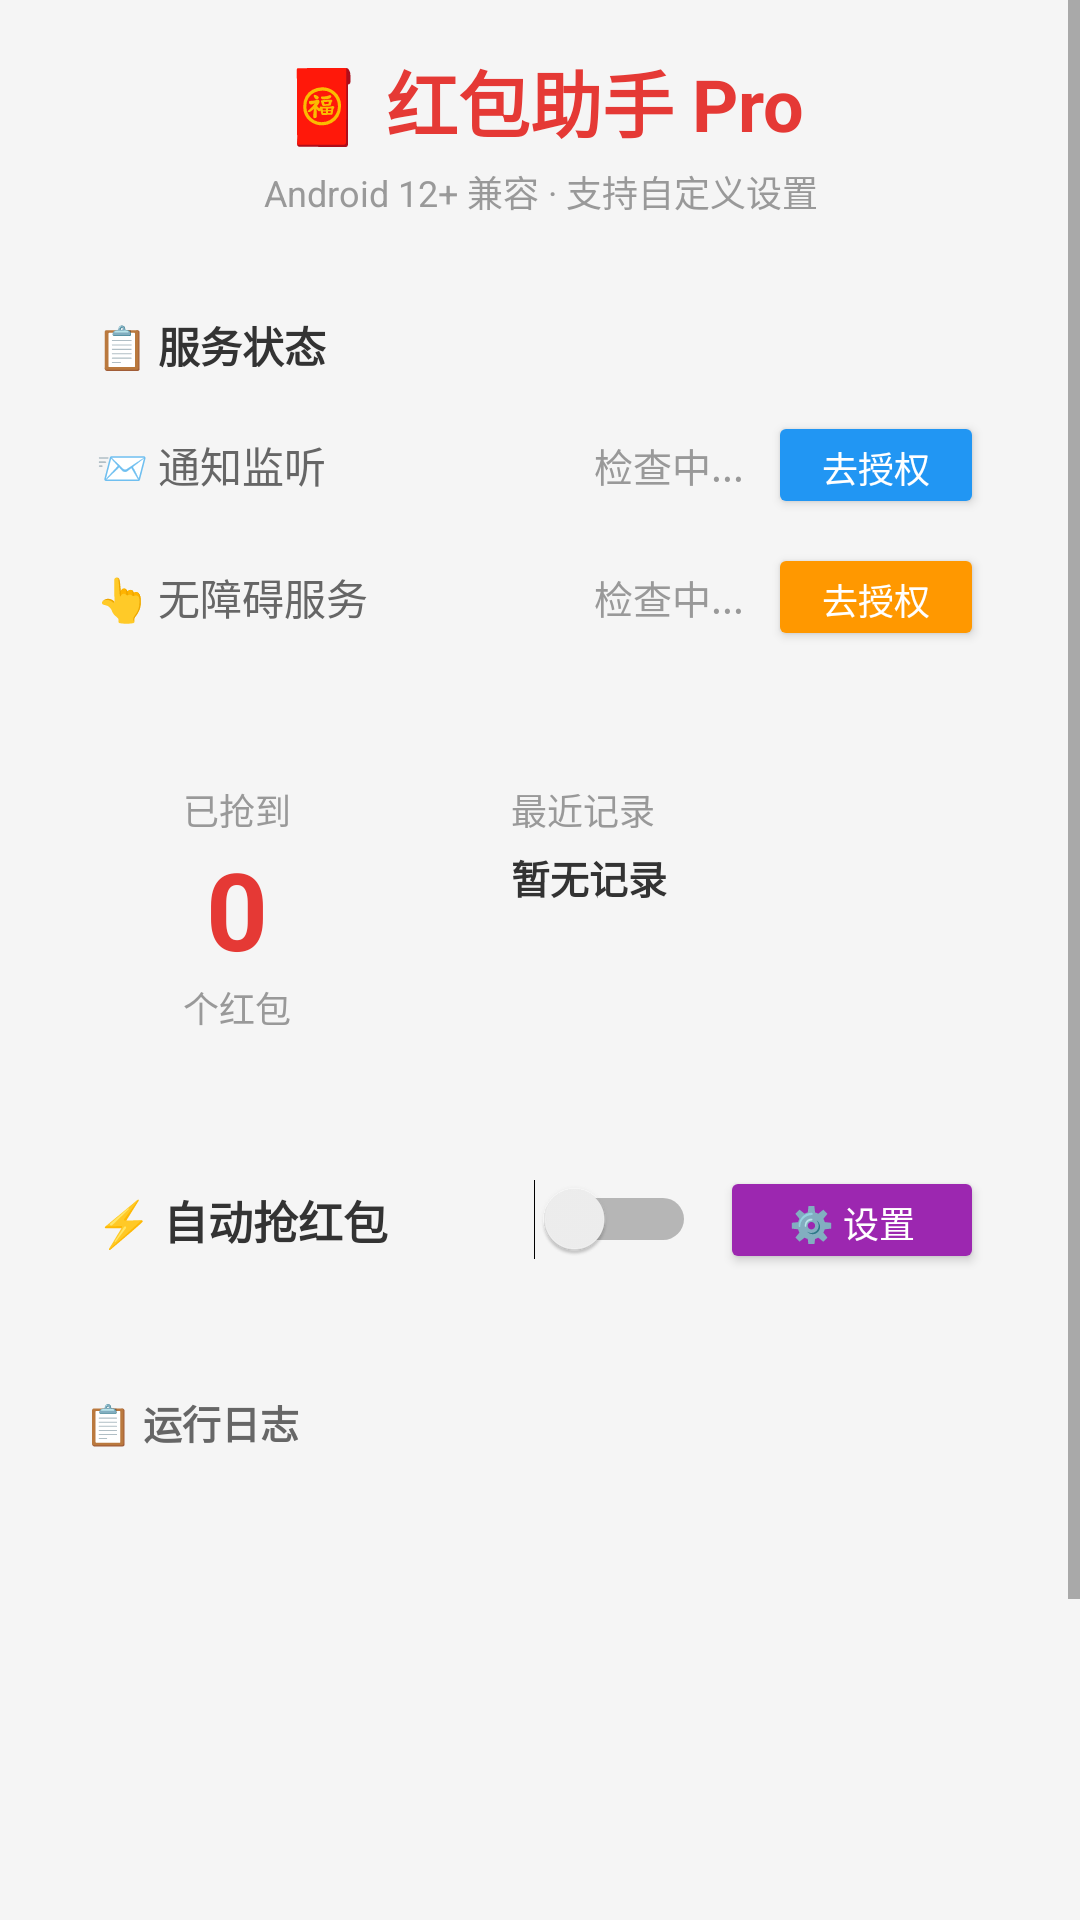

Layout XML and referenced resources for this Android screen:
<!-- AndroidManifest.xml: application theme AppTheme -->
<!-- res/layout/activity_main.xml -->
<?xml version="1.0" encoding="utf-8"?>
<ScrollView xmlns:android="http://schemas.android.com/apk/res/android"
    android:layout_width="match_parent"
    android:layout_height="match_parent"
    android:background="#F5F5F5"
    android:fillViewport="true">

    <LinearLayout
        android:layout_width="match_parent"
        android:layout_height="wrap_content"
        android:orientation="vertical"
        android:padding="16dp">

        
        <TextView
            android:layout_width="match_parent"
            android:layout_height="wrap_content"
            android:text="🧧 红包助手 Pro"
            android:textSize="24sp"
            android:textStyle="bold"
            android:textColor="#E53935"
            android:gravity="center"
            android:layout_marginBottom="4dp" />

        <TextView
            android:layout_width="match_parent"
            android:layout_height="wrap_content"
            android:text="Android 12+ 兼容 · 支持自定义设置"
            android:textSize="12sp"
            android:textColor="#999"
            android:gravity="center"
            android:layout_marginBottom="16dp" />

        
        <LinearLayout
            android:layout_width="match_parent"
            android:layout_height="wrap_content"
            android:orientation="vertical"
            android:background="@@android:color/white"
            android:padding="16dp"
            android:layout_marginBottom="12dp">

            <TextView
                android:layout_width="wrap_content"
                android:layout_height="wrap_content"
                android:text="📋 服务状态"
                android:textSize="14sp"
                android:textStyle="bold"
                android:textColor="#333"
                android:layout_marginBottom="12dp" />

            
            <LinearLayout
                android:layout_width="match_parent"
                android:layout_height="wrap_content"
                android:orientation="horizontal"
                android:gravity="center_vertical"
                android:layout_marginBottom="8dp">

                <TextView
                    android:layout_width="0dp"
                    android:layout_height="wrap_content"
                    android:layout_weight="1"
                    android:text="📨 通知监听"
                    android:textSize="14sp"
                    android:textColor="#666" />

                <TextView
                    android:id="@+id/tv_notif_status"
                    android:layout_width="wrap_content"
                    android:layout_height="wrap_content"
                    android:text="检查中..."
                    android:textSize="13sp"
                    android:textColor="#999" />

                <Button
                    android:id="@+id/btn_notif_access"
                    android:layout_width="wrap_content"
                    android:layout_height="36dp"
                    android:text="去授权"
                    android:textSize="12sp"
                    android:textColor="#FFF"
                    android:backgroundTint="#2196F3"
                    android:layout_marginStart="8dp"
                    android:minWidth="72dp" />
            </LinearLayout>

            
            <LinearLayout
                android:layout_width="match_parent"
                android:layout_height="wrap_content"
                android:orientation="horizontal"
                android:gravity="center_vertical">

                <TextView
                    android:layout_width="0dp"
                    android:layout_height="wrap_content"
                    android:layout_weight="1"
                    android:text="👆 无障碍服务"
                    android:textSize="14sp"
                    android:textColor="#666" />

                <TextView
                    android:id="@+id/tv_access_status"
                    android:layout_width="wrap_content"
                    android:layout_height="wrap_content"
                    android:text="检查中..."
                    android:textSize="13sp"
                    android:textColor="#999" />

                <Button
                    android:id="@+id/btn_access_settings"
                    android:layout_width="wrap_content"
                    android:layout_height="36dp"
                    android:text="去授权"
                    android:textSize="12sp"
                    android:textColor="#FFF"
                    android:backgroundTint="#FF9800"
                    android:layout_marginStart="8dp"
                    android:minWidth="72dp" />
            </LinearLayout>
        </LinearLayout>

        
        <LinearLayout
            android:layout_width="match_parent"
            android:layout_height="wrap_content"
            android:orientation="horizontal"
            android:layout_marginBottom="12dp">

            <LinearLayout
                android:layout_width="0dp"
                android:layout_height="wrap_content"
                android:layout_weight="1"
                android:orientation="vertical"
                android:background="@@android:color/white"
                android:padding="16dp"
                android:gravity="center"
                android:layout_marginEnd="6dp">

                <TextView
                    android:layout_width="wrap_content"
                    android:layout_height="wrap_content"
                    android:text="已抢到"
                    android:textSize="12sp"
                    android:textColor="#999" />

                <TextView
                    android:id="@+id/tv_grab_count"
                    android:layout_width="wrap_content"
                    android:layout_height="wrap_content"
                    android:text="0"
                    android:textSize="36sp"
                    android:textStyle="bold"
                    android:textColor="#E53935" />

                <TextView
                    android:layout_width="wrap_content"
                    android:layout_height="wrap_content"
                    android:text="个红包"
                    android:textSize="12sp"
                    android:textColor="#999" />
            </LinearLayout>

            <LinearLayout
                android:layout_width="0dp"
                android:layout_height="wrap_content"
                android:layout_weight="1.5"
                android:orientation="vertical"
                android:background="@@android:color/white"
                android:padding="16dp"
                android:layout_marginStart="6dp">

                <TextView
                    android:layout_width="wrap_content"
                    android:layout_height="wrap_content"
                    android:text="最近记录"
                    android:textSize="12sp"
                    android:textColor="#999"
                    android:layout_marginBottom="4dp" />

                <TextView
                    android:id="@+id/tv_last_grab"
                    android:layout_width="wrap_content"
                    android:layout_height="wrap_content"
                    android:text="暂无记录"
                    android:textSize="13sp"
                    android:textColor="#333"
                    android:textStyle="bold" />
            </LinearLayout>
        </LinearLayout>

        
        <LinearLayout
            android:layout_width="match_parent"
            android:layout_height="wrap_content"
            android:orientation="horizontal"
            android:gravity="center_vertical"
            android:background="@@android:color/white"
            android:padding="16dp"
            android:layout_marginBottom="12dp">

            <TextView
                android:layout_width="0dp"
                android:layout_height="wrap_content"
                android:layout_weight="1"
                android:text="⚡ 自动抢红包"
                android:textSize="15sp"
                android:textColor="#333"
                android:textStyle="bold" />

            <Switch
                android:id="@+id/switch_auto_grab"
                android:layout_width="wrap_content"
                android:layout_height="wrap_content" />

            <Button
                android:id="@+id/btn_setting"
                android:layout_width="wrap_content"
                android:layout_height="36dp"
                android:text="⚙️ 设置"
                android:textSize="12sp"
                android:textColor="#FFF"
                android:backgroundTint="#9C27B0"
                android:layout_marginStart="8dp" />
        </LinearLayout>

        
        <LinearLayout
            android:layout_width="match_parent"
            android:layout_height="300dp"
            android:orientation="vertical"
            android:background="@@android:color/white"
            android:padding="12dp">

            <TextView
                android:layout_width="wrap_content"
                android:layout_height="wrap_content"
                android:text="📋 运行日志"
                android:textSize="13sp"
                android:textStyle="bold"
                android:textColor="#666"
                android:layout_marginBottom="8dp" />

            <ScrollView
                android:id="@+id/sv_log"
                android:layout_width="match_parent"
                android:layout_height="match_parent">

                <TextView
                    android:id="@+id/tv_log"
                    android:layout_width="match_parent"
                    android:layout_height="wrap_content"
                    android:textSize="11sp"
                    android:textColor="#555"
                    android:fontFamily="monospace"
                    android:lineSpacingExtra="2dp" />
            </ScrollView>
        </LinearLayout>

    </LinearLayout>
</ScrollView>
<!-- resources referenced by this layout -->
<resources>
  <style name="AppTheme" parent="Theme.AppCompat.Light.DarkActionBar">
          <item name="colorPrimary">#4CAF50</item>
          <item name="colorPrimaryDark">#388E3C</item>
          <item name="colorAccent">#8BC34A</item>
      </style>
</resources>
